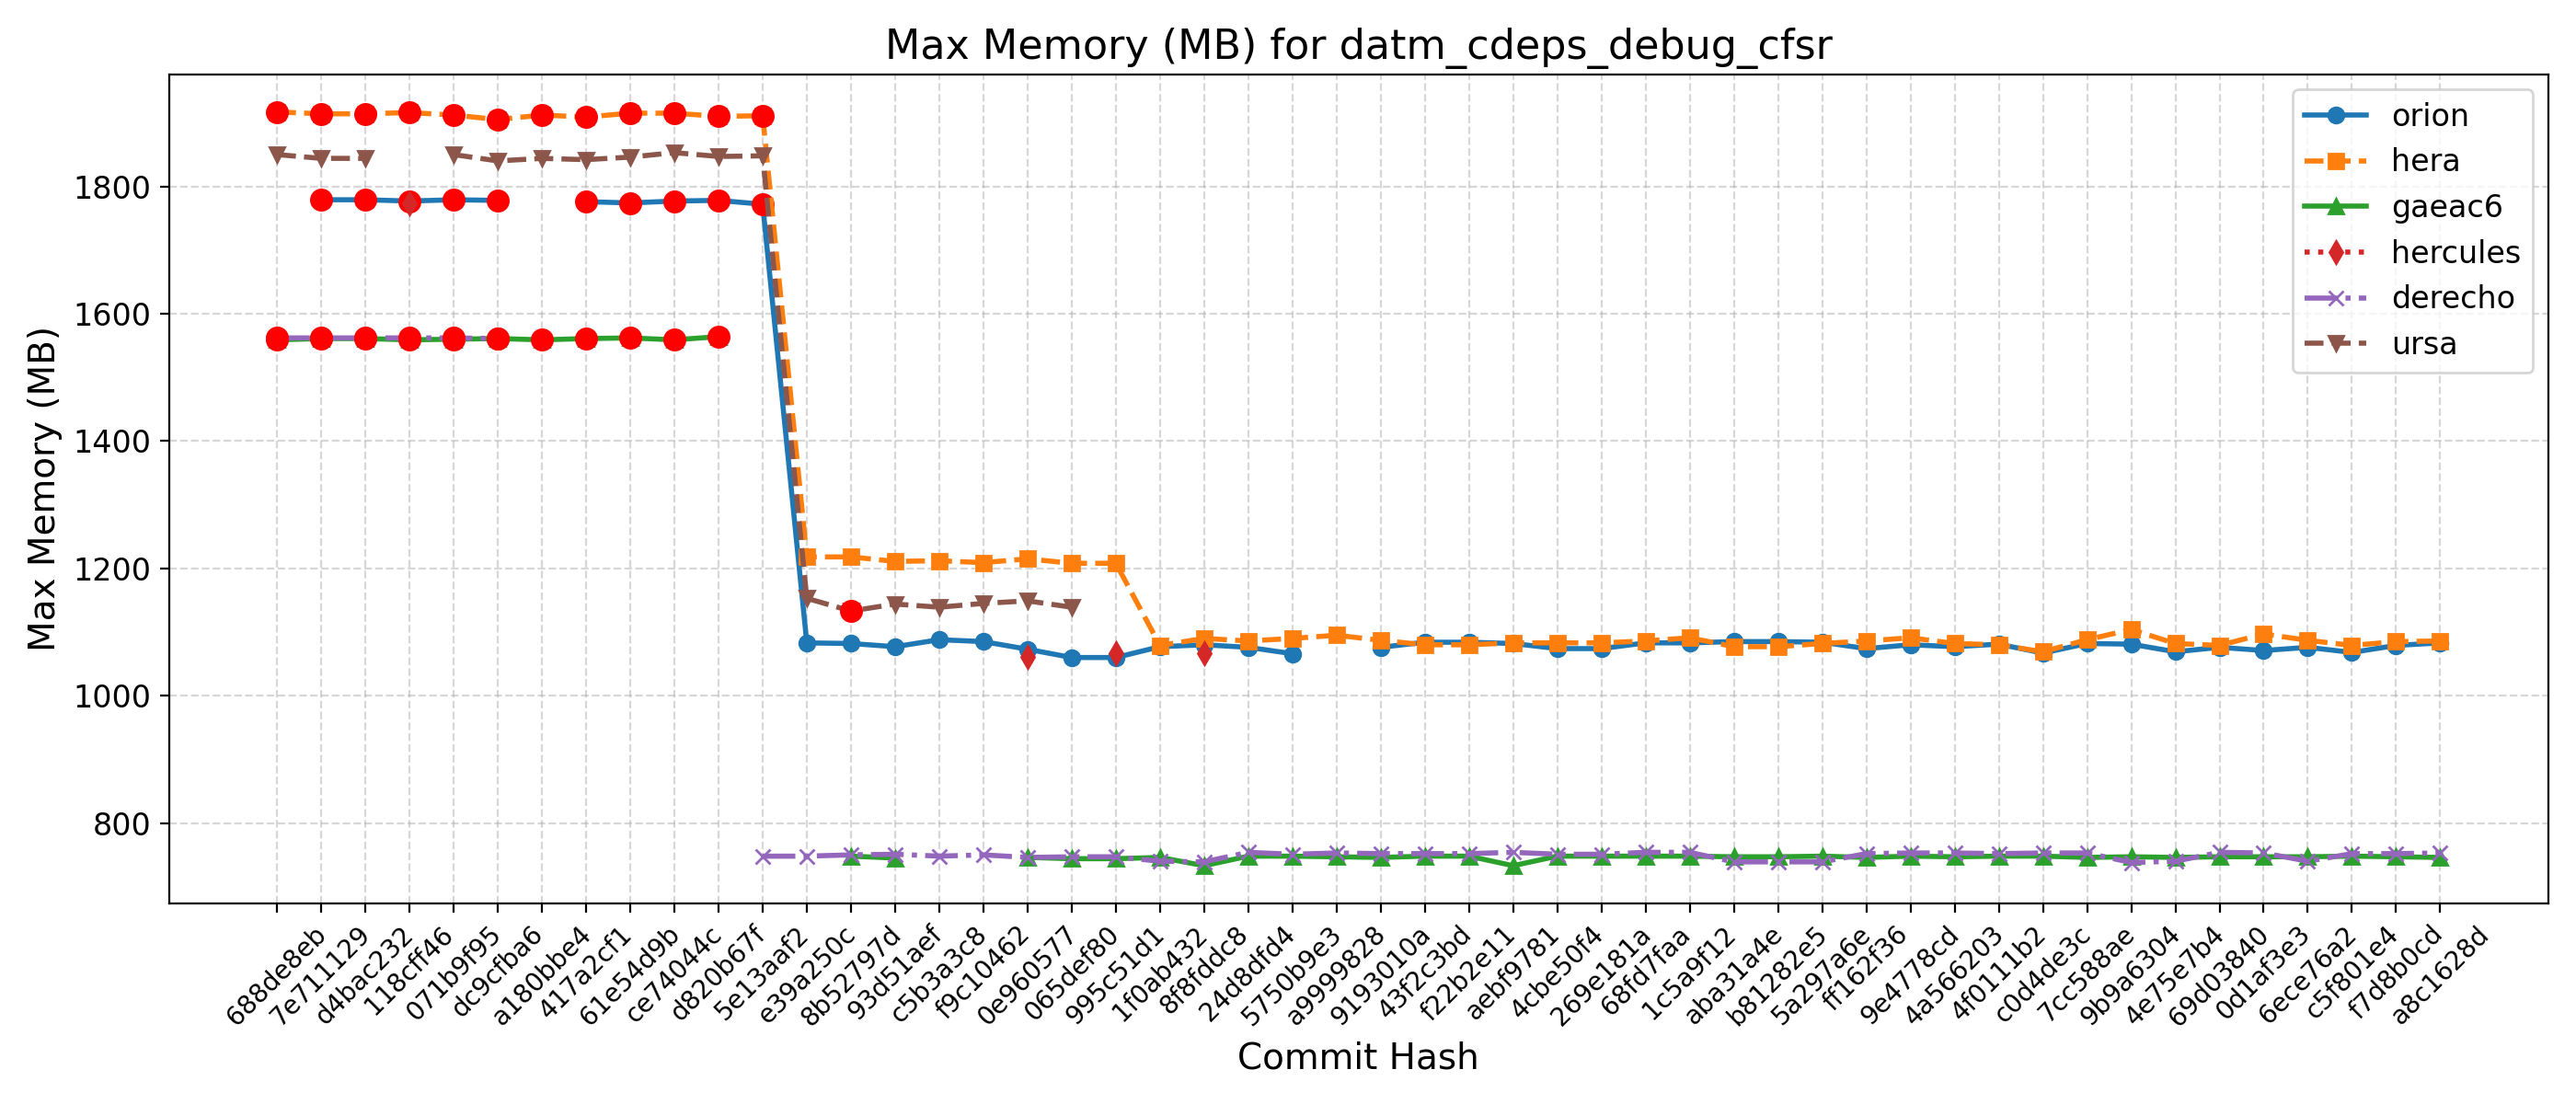

The table this chart was drawn from, first rows:
Hash, Date, Message, orion, hera, gaeac6, hercules, derecho, ursa, wcoss2, acorn
688de8eb, 2025-09-04, Fix default cdmbgwd settings (#2788), , 1917, 1559, , 1562, 1850, , 
7e711129, 2025-09-02, Use container with spack stack 1.9.2 (#2…, 1779, 1914, 1561, , 1562, 1844, , 
d4bac232, 2025-08-29, MPAS dycore + Atmosphere Generalization …, 1779, 1914, 1561, , 1562, 1844, , 
118cff46, 2025-08-25, Add FV3 grid mask for regional domains t…, 1777, 1916, 1559, 1774, 1562, , , 
071b9f95, 2025-08-22, Fix Restart IAU and Ultra-Low Reproducib…, 1779, 1912, 1560, , 1562, 1850, , 
dc9cfba6, 2025-08-19, Update CICE through 2025-07 and switch t…, 1778, 1905, 1561, , 1561, 1840, , 
a180bbe4, 2025-08-15, FV3: Fix Prate_avg and UPP call freq + F…, , 1912, 1559, , , 1844, , 
417a2cf1, 2025-08-13, Fix conus13km tests restart and decompos…, 1776, 1909, 1561, , , 1842, , 
61e54d9b, 2025-08-11, Add two-way ocean-wave coupling feature …, 1774, 1915, 1562, , , 1846, , 
ce74044c, 2025-08-06, Create a user-friendly "process model" t…, 1777, 1915, 1559, , , 1853, , 
d820b67f, 2025-08-01, Update GOCART to v2.4.3 (#2819), 1778, 1910, 1564, , , 1847, , 
5e13aaf2, 2025-07-29, Update DATM meshes and switch to bilinea…, 1772, 1911, , , 748, 1848, , 
e39a250c, 2025-07-24, Update FV3 hash to include UPP ss192/Urs…, 1083, 1218, , , 748, 1153, , 
8b52797d, 2025-07-21, Combination of 2684,2707,2771 (MERRA2 3-…, 1082, 1218, 748, , 750, 1133, , 
93d51aef, 2025-07-17, Exporting Canopy Variables from AQM to F…, 1077, 1211, 745, , 751, 1144, , 
c5b3a3c8, 2025-07-14, GFDLMP-v3 and TEMPO MP microphysics (#25…, 1088, 1212, , , 748, 1139, , 
f9c10462, 2025-07-11, Combination of several CCPP-physics PRs …, 1085, 1209, , , 750, 1145, , 
0e960577, 2025-07-09, Combination #2777 (maintask writes CMEPS…, 1073, 1215, 746, 1061, 746, 1149, , 
065def80, 2025-07-07, Port UFS-WM to Ursa (#2471), 1060, 1208, 744, , 747, 1139, , 
995c51d1, 2025-07-03, Upgrade UFS-WM to spack-stack/1.9.2 (#26…, 1060, 1208, 744, 1067, 747, , , 
1f0ab432, 2025-07-01, Reduce WW3 memory use (#2624), 1077, 1079, 746, , 740, , , 
8f8fddc8, 2025-06-30, Bring in scale-aware 3DTKE related chang…, 1080, 1090, 733, 1067, 739, , , 
24d8dfd4, 2025-06-26, Slight modification in orographic gravit…, 1076, 1086, 748, , 754, , , 
5750b9e3, 2025-06-20, gcycle update (#2747), 1066, 1090, 748, , 751, , , 
a9999828, 2025-06-12, Add a new parameter in dycore to control…, , 1095, 747, , 753, , , 
9193010a, 2025-06-06, In Noah-MP, set zero for canopy liquid a…, 1076, 1087, 746, , 752, , , 
43f2c3bd, 2025-06-04, Urgent Documentation Update for HSD Capa…, 1084, 1080, 748, , 752, , , 
f22b2e11, 2025-06-02, Bug fix for surface roughness calculatio…, 1084, 1080, 748, , 752, , , 
aebf9781, 2025-05-27, Fix bug to improve wave initialization b…, 1082, 1083, 733, , 754, , , 
4cbe50f4, 2025-05-23, Add idealized, regional tropical cyclone…, 1074, 1083, 748, , 751, , , 
269e181a, 2025-05-23, Add GFSv17 IAU restart tests without wav…, 1074, 1083, 748, , 751, , , 
68fd7faa, 2025-05-15, Enable Hera, Hercules Gnu tests: cpld_de…, 1083, 1086, 748, , 754, , , 
1c5a9f12, 2025-05-09, Add "ultra low" coupled configurations t…, 1083, 1091, 748, , 754, , , 
aba31a4e, 2025-05-06, Resolve miscellaneous WM issues and upda…, 1085, 1077, 747, , 739, , , 
b81282e5, 2025-05-05, Switch to vector remapping and bilinear …, 1085, 1077, 747, , 739, , , 
5a297a6e, 2025-05-02, improve coupled model startup cost for w…, 1084, 1082, 748, , 739, , , 
ff162f36, 2025-05-01, NSSL MP scheme updates + Stochastic Phys…, 1074, 1086, 746, , 752, , , 
9e4778cd, 2025-04-25, Loosen restriction on optional arguments…, 1080, 1091, 748, , 753, , , 
4a566203, 2025-04-23, CMake Atmosphere Dycore Generalization +…, 1077, 1082, 747, , 753, , , 
4f0111b2, 2025-04-21, Add CMEPS log file at restart write; IAU…, 1081, 1080, 748, , 752, , , 
c0d4de3c, 2025-04-18, Update mom6 to its main repository 20250…, 1067, 1069, 748, , 753, , , 
7cc588ae, 2025-04-16, Add PIO configuration variables for CMEP…, 1082, 1088, 746, , 753, , , 
9b9a6304, 2025-04-11, Memcheck fixes (#2655), 1081, 1104, 747, , 738, , , 
4e75e7b4, 2025-04-10, Update upp submodule to the latest UPP (…, 1069, 1082, 746, , 740, , , 
69d03840, 2025-04-07, Use ESMF Redist instead of Remap for FV3…, 1076, 1079, 747, , 754, , , 
0d1af3e3, 2025-04-02, Convert GFS DDTs from blocked data struc…, 1071, 1097, 747, , 753, , , 
6ece76a2, 2025-03-28, Update WW3  by merging develop  as of 20…, 1076, 1087, 747, , 740, , , 
c5f801e4, 2025-03-27, Sync CDEPS and CMEPS to ESCOMP (#2664), 1068, 1079, 748, , 752, , , 
f7d8b0cd, 2025-03-26, Add support for FV3 native grid (cubed s…, 1079, 1085, 747, , 752, , , 
a8c1628d, 2025-03-24, Introduce prognostic updraft velocity to…, 1083, 1086, 746, , 753, , , 
